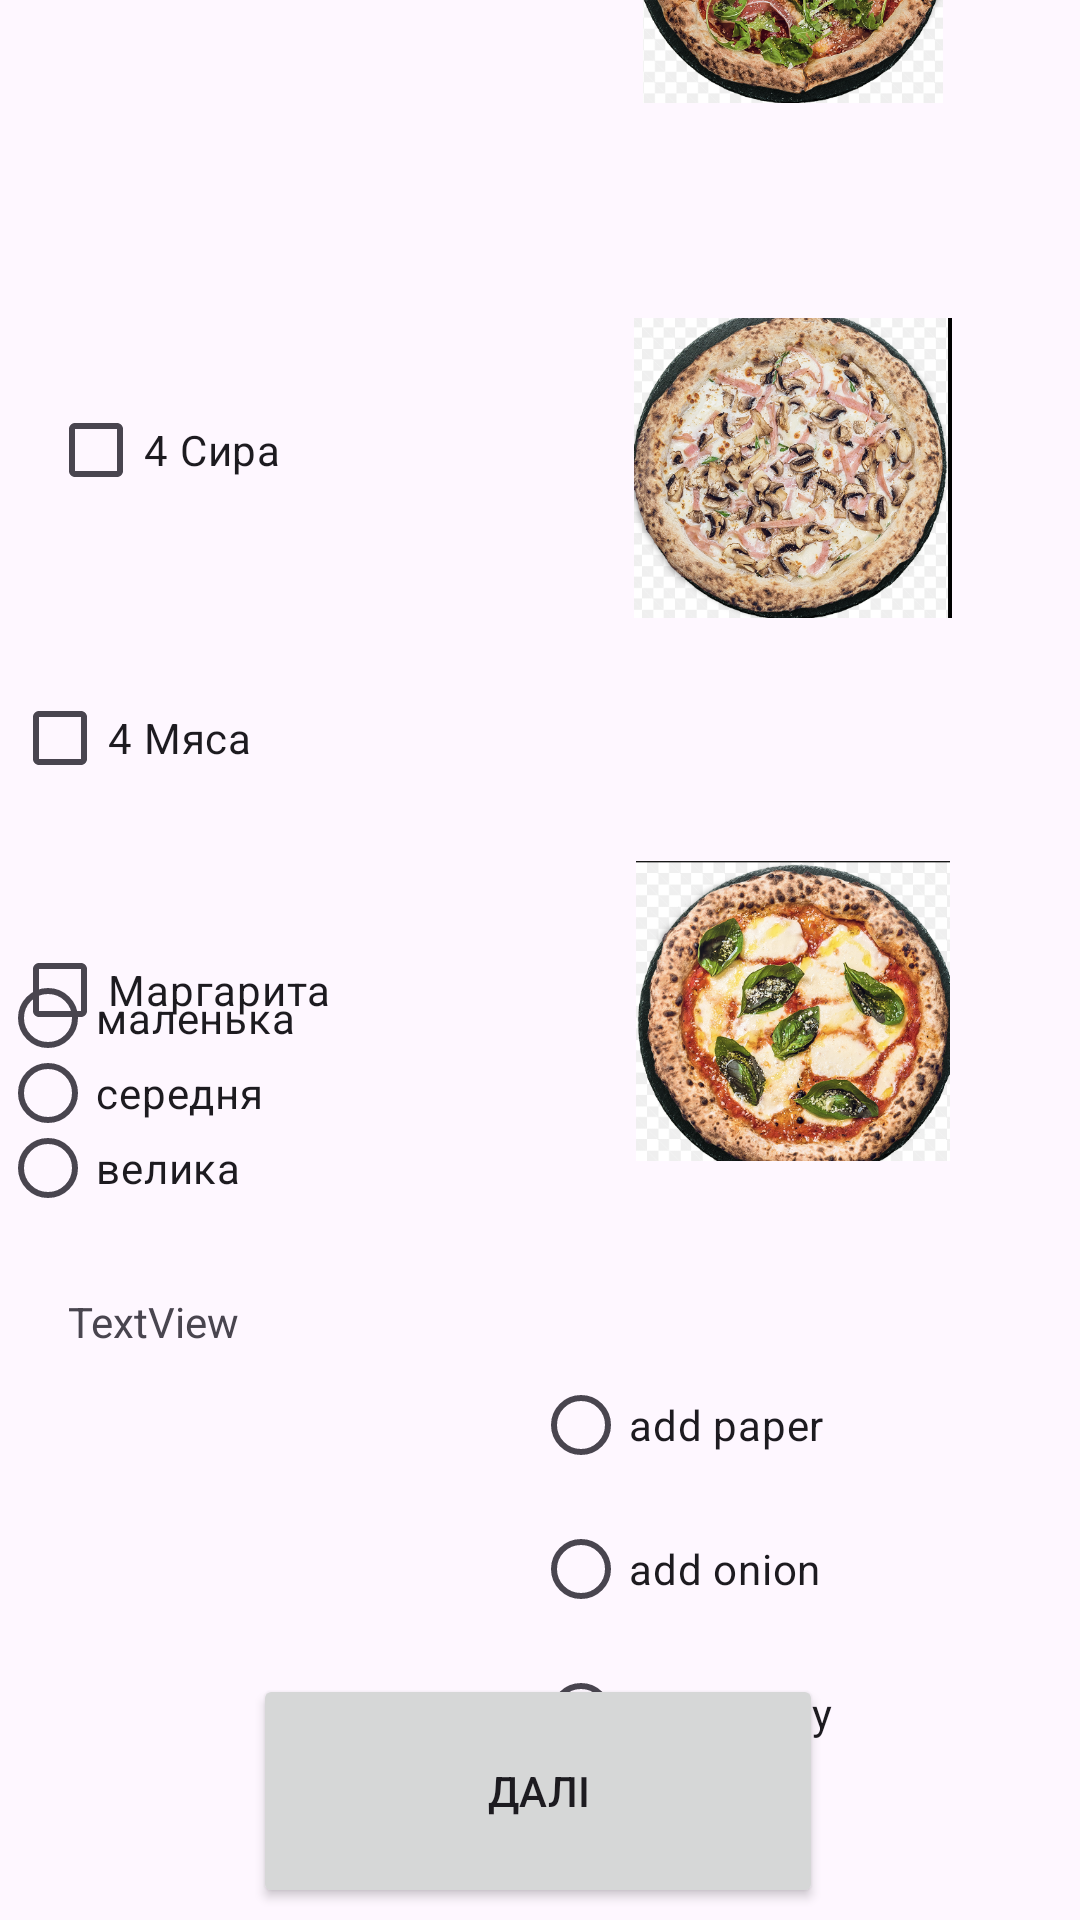

Produce the Android XML layout that renders to this screen, including the resource entries it uses.
<!-- AndroidManifest.xml: application theme Theme.Pizza_Store -->
<!-- res/layout/activity_menu.xml -->
<?xml version="1.0" encoding="utf-8"?>
<androidx.constraintlayout.widget.ConstraintLayout xmlns:android="http://schemas.android.com/apk/res/android"
    xmlns:app="http://schemas.android.com/apk/res-auto"
    xmlns:tools="http://schemas.android.com/tools"
    android:layout_width="match_parent"
    android:layout_height="match_parent"
    tools:context=".MenuActivity">

    <RadioGroup
        android:id="@+id/groupRadiogroup"
        android:layout_width="184dp"
        android:layout_height="138dp"
        app:layout_constraintBottom_toTopOf="@+id/evMenu"
        app:layout_constraintStart_toStartOf="parent"
        app:layout_constraintTop_toBottomOf="@+id/thirdChecbox">

        <RadioButton
            android:id="@+id/firstRadioButton"
            android:layout_width="match_parent"
            android:layout_height="75px"
            android:text="маленька" />

        <RadioButton
            android:id="@+id/secondRadiobatton"
            android:layout_width="match_parent"
            android:layout_height="75px"
            android:text="середня" />

        <RadioButton
            android:id="@+id/thirthRadiobatton"
            android:layout_width="match_parent"
            android:layout_height="75px"
            android:text="велика" />
    </RadioGroup>

    <ImageView
        android:id="@+id/imageView3"
        android:layout_width="150dp"
        android:layout_height="100dp"
        android:layout_marginTop="36dp"
        android:layout_marginBottom="61dp"
        app:layout_constraintBottom_toTopOf="@+id/imageView4"
        app:layout_constraintEnd_toEndOf="@+id/imageView2"
        app:layout_constraintHorizontal_bias="1.0"
        app:layout_constraintStart_toEndOf="@+id/secondChecbox"
        app:layout_constraintTop_toBottomOf="@+id/imageView2"
        app:srcCompat="@drawable/m" />

    <ImageView
        android:id="@+id/imageView2"
        android:layout_width="150dp"
        android:layout_height="100dp"
        android:layout_marginTop="116dp"
        android:layout_marginBottom="36dp"
        app:layout_constraintBottom_toTopOf="@+id/imageView3"
        app:layout_constraintEnd_toEndOf="parent"
        app:layout_constraintHorizontal_bias="0.534"
        app:layout_constraintStart_toEndOf="@+id/firstChecbox"
        app:layout_constraintTop_toTopOf="parent"
        app:srcCompat="@drawable/l" />

    <ImageView
        android:id="@+id/imageView4"
        android:layout_width="150dp"
        android:layout_height="100dp"
        android:layout_marginStart="120dp"
        android:layout_marginTop="20dp"
        android:layout_marginBottom="32dp"
        app:layout_constraintBottom_toTopOf="@+id/rbnew"
        app:layout_constraintEnd_toEndOf="@+id/imageView3"
        app:layout_constraintHorizontal_bias="1.0"
        app:layout_constraintStart_toEndOf="@+id/thirdChecbox"
        app:layout_constraintTop_toBottomOf="@+id/imageView3"
        app:srcCompat="@drawable/s" />

    <CheckBox
        android:id="@+id/firstChecbox"
        android:layout_width="150dp"
        android:layout_height="60dp"
        android:layout_marginStart="16dp"
        android:layout_marginTop="120dp"
        android:text="4 Сира"
        app:layout_constraintStart_toStartOf="parent"
        app:layout_constraintTop_toTopOf="parent" />

    <CheckBox
        android:id="@+id/thirdChecbox"
        android:layout_width="150dp"
        android:layout_height="60dp"
        android:layout_marginStart="4dp"
        android:layout_marginTop="24dp"
        android:text="Маргарита "
        app:layout_constraintStart_toStartOf="parent"
        app:layout_constraintTop_toBottomOf="@+id/secondChecbox" />

    <CheckBox
        android:id="@+id/secondChecbox"
        android:layout_width="150dp"
        android:layout_height="60dp"
        android:layout_marginStart="4dp"
        android:layout_marginTop="36dp"
        android:text="4 Мяса"
        app:layout_constraintStart_toStartOf="parent"
        app:layout_constraintTop_toBottomOf="@+id/firstChecbox" />

    <Button
        android:id="@+id/btnNextResultActivity"
        android:layout_width="190dp"
        android:layout_height="78dp"
        android:layout_marginBottom="4dp"
        android:text="Далі"
        app:layout_constraintBottom_toBottomOf="parent"
        app:layout_constraintEnd_toEndOf="parent"
        app:layout_constraintHorizontal_bias="0.497"
        app:layout_constraintStart_toStartOf="parent" />

    <TextView
        android:id="@+id/evMenu"
        android:layout_width="135dp"
        android:layout_height="81dp"
        android:layout_marginBottom="128dp"
        android:text="TextView"
        app:layout_constraintBottom_toBottomOf="parent"
        app:layout_constraintEnd_toStartOf="@+id/rbnew"
        app:layout_constraintHorizontal_bias="0.532"
        app:layout_constraintStart_toStartOf="parent" />

    <RadioGroup
        android:id="@+id/rbnew"
        android:layout_width="144dp"
        android:layout_height="162dp"
        android:layout_marginStart="32dp"
        android:layout_marginTop="32dp"
        android:layout_marginEnd="56dp"
        app:layout_constraintBottom_toTopOf="@+id/evMenu"
        app:layout_constraintEnd_toEndOf="@+id/imageView4"
        app:layout_constraintStart_toEndOf="@+id/groupRadiogroup"
        app:layout_constraintTop_toBottomOf="@+id/imageView4"
        app:layout_constraintVertical_bias="0.391">

        <RadioButton
            android:id="@+id/radioButton7"
            android:layout_width="match_parent"
            android:layout_height="wrap_content"
            android:text="add paper" />

        <RadioButton
            android:id="@+id/radioButton8"
            android:layout_width="match_parent"
            android:layout_height="wrap_content"
            android:text="add onion" />

        <RadioButton
            android:id="@+id/radioButton9"
            android:layout_width="match_parent"
            android:layout_height="wrap_content"
            android:text="add cherry" />
    </RadioGroup>

</androidx.constraintlayout.widget.ConstraintLayout>
<!-- resources referenced by this layout -->
<resources>
  <!-- drawable l: png bitmap (drawable, 483011 bytes) -->
  <!-- drawable m: png bitmap (drawable, 463709 bytes) -->
  <!-- drawable s: png bitmap (drawable, 451221 bytes) -->
  <style name="Theme.Pizza_Store" parent="Base.Theme.Pizza_Store" />
  <style name="Base.Theme.Pizza_Store" parent="Theme.Material3.DayNight.NoActionBar">
          
          
      </style>
</resources>
